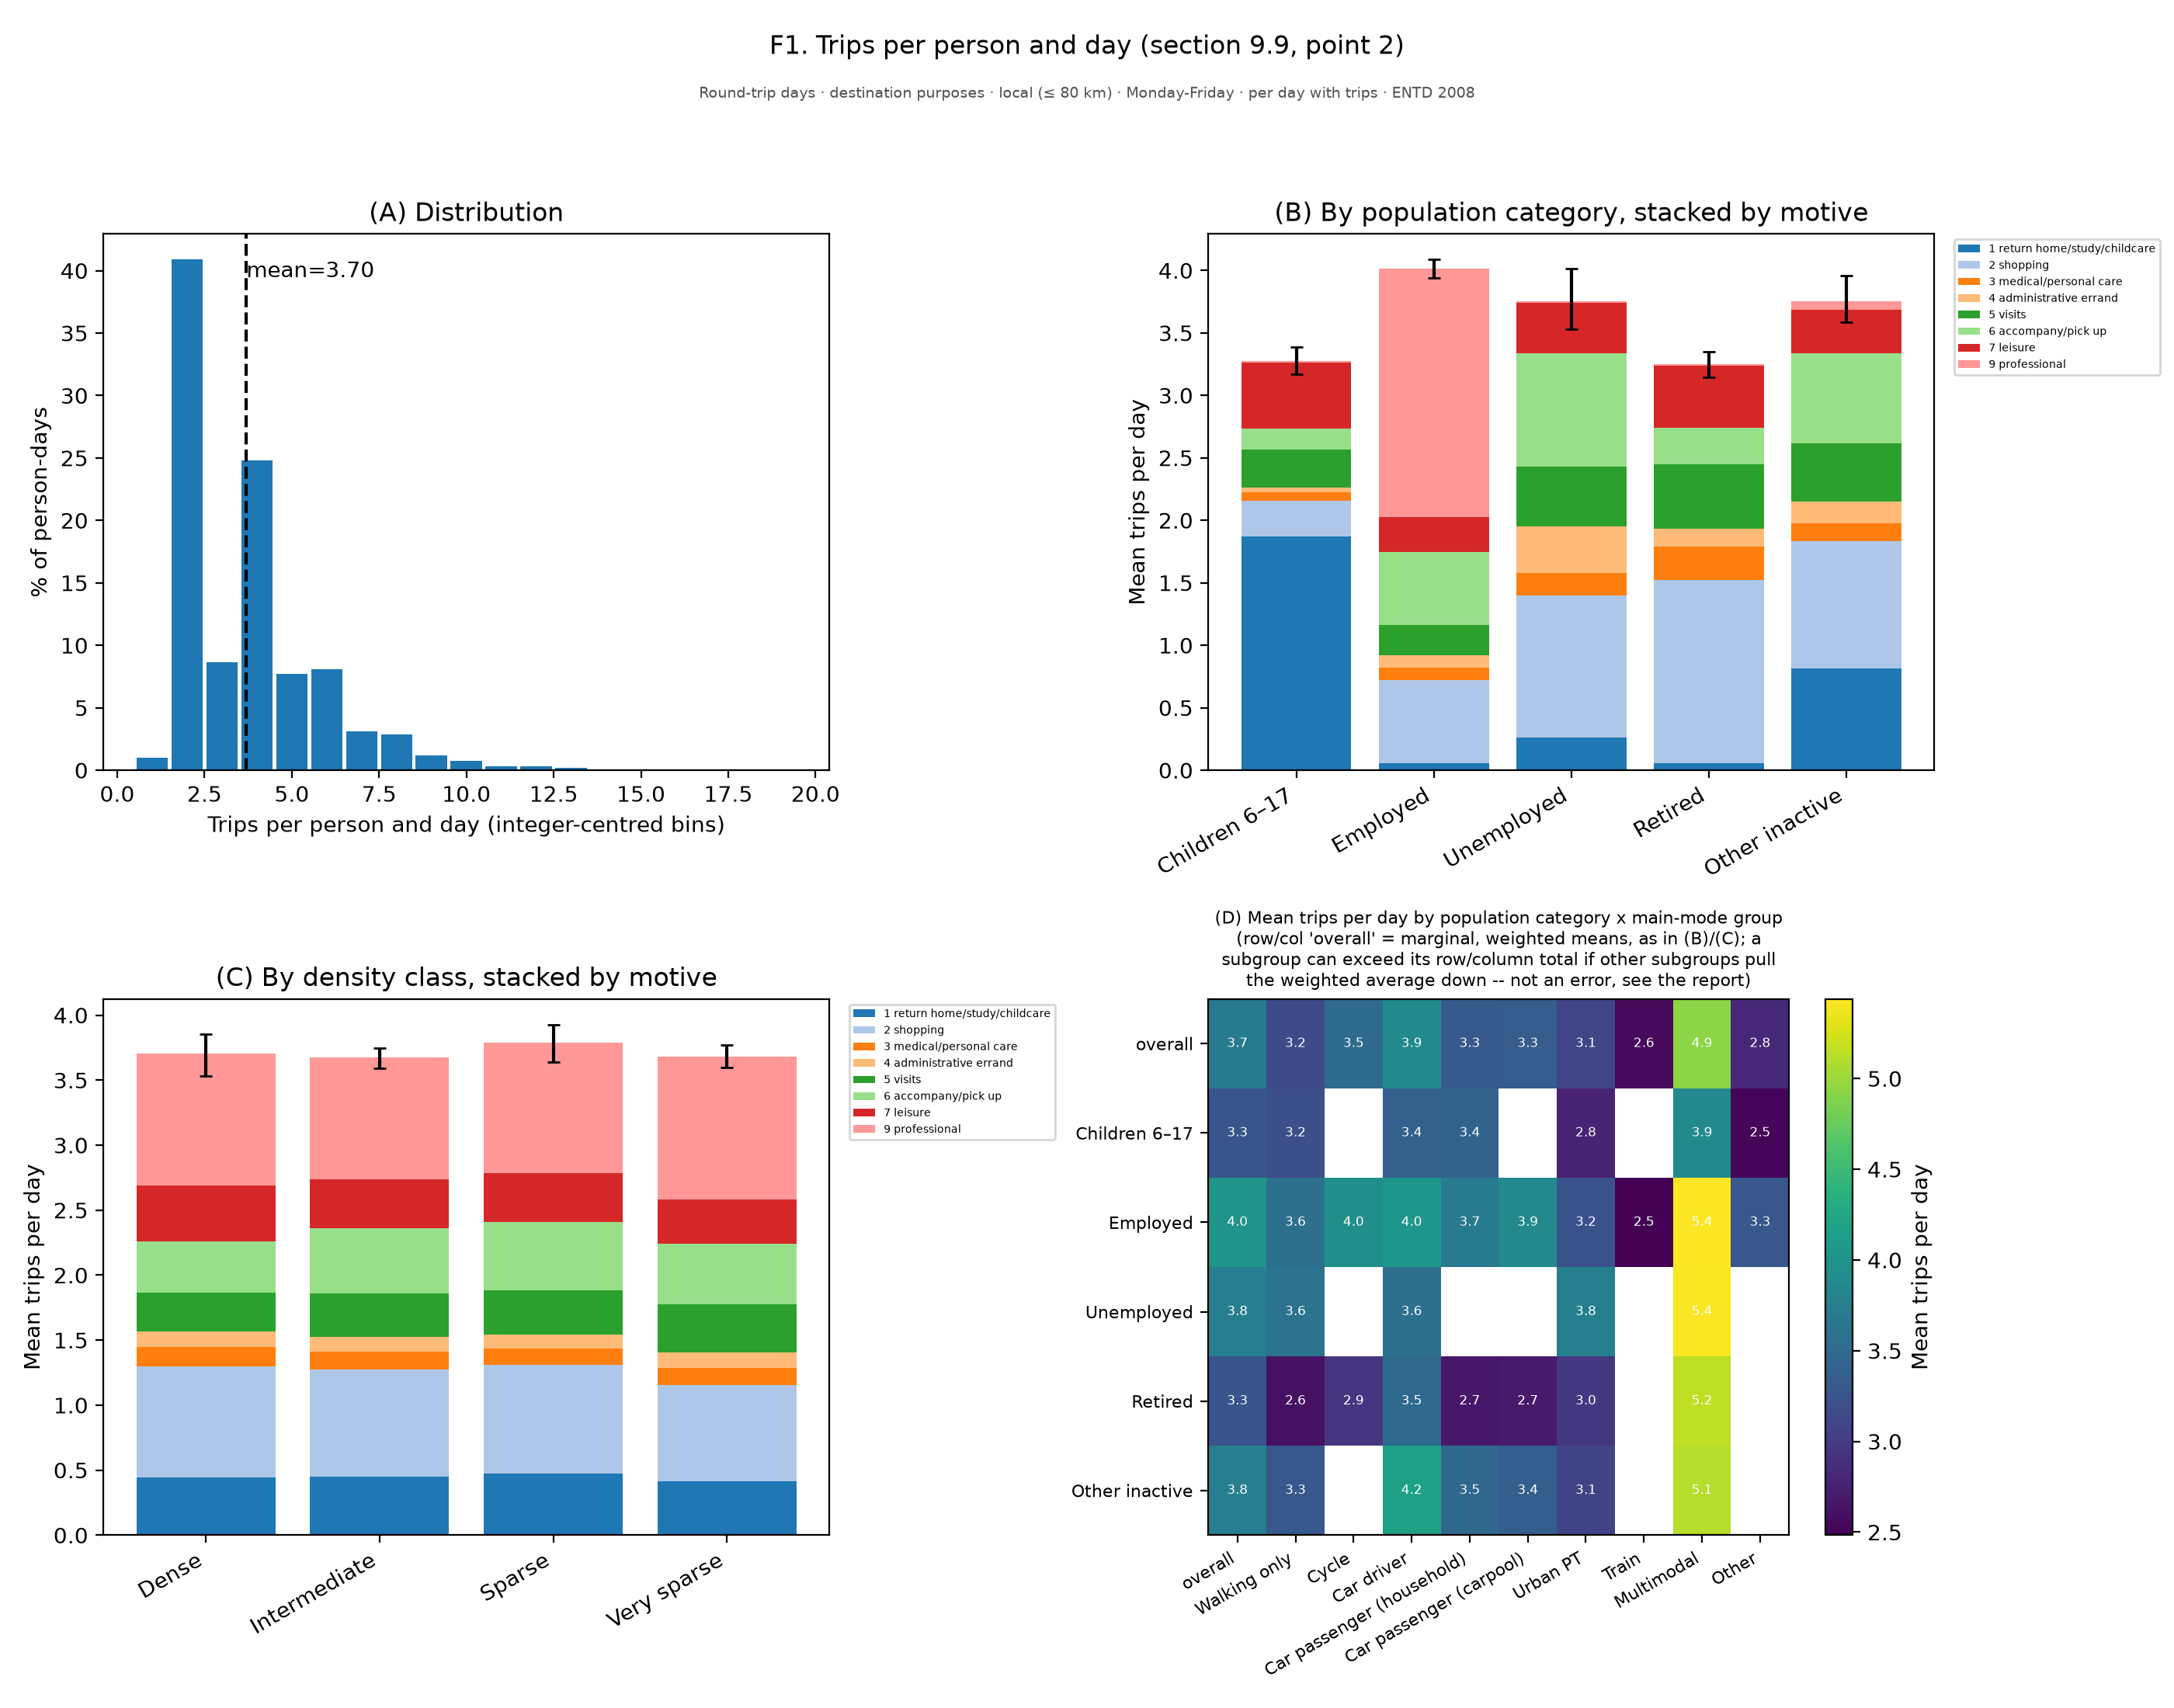

The table this chart was drawn from, first rows:
figure, panel, scope, survey, group, subgroup, quantity, unit, days, basis, n, mean, ci_low, ci_high, median, p25, p75, ratio, ratio_ci_low, ratio_ci_high
f01_trips_per_day, (A) Distribution, Round-trip days · destination purposes ·…, ENTD 2008, 1, , % of person-days, %, Monday-Friday, per day with trips, , 1.008, , , , , , , , 
f01_trips_per_day, (A) Distribution, Round-trip days · destination purposes ·…, ENTD 2008, 2.5, , % of person-days, %, Monday-Friday, per day with trips, , 8.627, , , , , , , , 
f01_trips_per_day, (A) Distribution, Round-trip days · destination purposes ·…, ENTD 2008, 4, , % of person-days, %, Monday-Friday, per day with trips, , 24.82, , , , , , , , 
f01_trips_per_day, (A) Distribution, Round-trip days · destination purposes ·…, ENTD 2008, 5.0, , % of person-days, %, Monday-Friday, per day with trips, , 7.7, , , , , , , , 
f01_trips_per_day, (A) Distribution, Round-trip days · destination purposes ·…, ENTD 2008, 6, , % of person-days, %, Monday-Friday, per day with trips, , 8.076, , , , , , , , 
f01_trips_per_day, (A) Distribution, Round-trip days · destination purposes ·…, ENTD 2008, 7.5, , % of person-days, %, Monday-Friday, per day with trips, , 2.836, , , , , , , , 
f01_trips_per_day, (A) Distribution, Round-trip days · destination purposes ·…, ENTD 2008, 9, , % of person-days, %, Monday-Friday, per day with trips, , 1.161, , , , , , , , 
f01_trips_per_day, (A) Distribution, Round-trip days · destination purposes ·…, ENTD 2008, 10.0, , % of person-days, %, Monday-Friday, per day with trips, , 0.7384, , , , , , , , 
f01_trips_per_day, (A) Distribution, Round-trip days · destination purposes ·…, ENTD 2008, 11, , % of person-days, %, Monday-Friday, per day with trips, , 0.3471, , , , , , , , 
f01_trips_per_day, (A) Distribution, Round-trip days · destination purposes ·…, ENTD 2008, 12.5, , % of person-days, %, Monday-Friday, per day with trips, , 0.1978, , , , , , , , 
f01_trips_per_day, (A) Distribution, Round-trip days · destination purposes ·…, ENTD 2008, 14, , % of person-days, %, Monday-Friday, per day with trips, , 0.05094, , , , , , , , 
f01_trips_per_day, (A) Distribution, Round-trip days · destination purposes ·…, ENTD 2008, 15.0, , % of person-days, %, Monday-Friday, per day with trips, , 0.02092, , , , , , , , 
f01_trips_per_day, (A) Distribution, Round-trip days · destination purposes ·…, ENTD 2008, 16, , % of person-days, %, Monday-Friday, per day with trips, , 0.03847, , , , , , , , 
f01_trips_per_day, (A) Distribution, Round-trip days · destination purposes ·…, ENTD 2008, 17.5, , % of person-days, %, Monday-Friday, per day with trips, , 0.01858, , , , , , , , 
f01_trips_per_day, (A) Distribution, Round-trip days · destination purposes ·…, ENTD 2008, 19, , % of person-days, %, Monday-Friday, per day with trips, , 0.03136, , , , , , , , 
f01_trips_per_day, (B) By population category, stacked by m…, Round-trip days · destination purposes ·…, ENTD 2008, Children 6–17, , Mean trips per day, , Monday-Friday, per day with trips, 1253, 3.277, 3.168, 3.389, , , , , , 
f01_trips_per_day, (B) By population category, stacked by m…, Round-trip days · destination purposes ·…, ENTD 2008, Employed, , Mean trips per day, , Monday-Friday, per day with trips, 7197, 4.011, 3.942, 4.087, , , , , , 
f01_trips_per_day, (B) By population category, stacked by m…, Round-trip days · destination purposes ·…, ENTD 2008, Unemployed, , Mean trips per day, , Monday-Friday, per day with trips, 596, 3.754, 3.531, 4.015, , , , , , 
f01_trips_per_day, (B) By population category, stacked by m…, Round-trip days · destination purposes ·…, ENTD 2008, Retired, , Mean trips per day, , Monday-Friday, per day with trips, 3635, 3.251, 3.143, 3.352, , , , , , 
f01_trips_per_day, (B) By population category, stacked by m…, Round-trip days · destination purposes ·…, ENTD 2008, Other inactive, , Mean trips per day, , Monday-Friday, per day with trips, 1324, 3.756, 3.586, 3.959, , , , , , 
f01_trips_per_day, (C) By density class, stacked by motive, Round-trip days · destination purposes ·…, ENTD 2008, Dense, , Mean trips per day, , Monday-Friday, per day with trips, 1996, 3.706, 3.529, 3.853, , , , , , 
f01_trips_per_day, (C) By density class, stacked by motive, Round-trip days · destination purposes ·…, ENTD 2008, Intermediate, , Mean trips per day, , Monday-Friday, per day with trips, 5726, 3.675, 3.592, 3.747, , , , , , 
f01_trips_per_day, (C) By density class, stacked by motive, Round-trip days · destination purposes ·…, ENTD 2008, Sparse, , Mean trips per day, , Monday-Friday, per day with trips, 1779, 3.789, 3.637, 3.929, , , , , , 
f01_trips_per_day, (C) By density class, stacked by motive, Round-trip days · destination purposes ·…, ENTD 2008, Very sparse, , Mean trips per day, , Monday-Friday, per day with trips, 4505, 3.679, 3.594, 3.769, , , , , , 
f01_trips_per_day, (D) Mean trips per day by population cat…, Round-trip days · destination purposes ·…, ENTD 2008, overall, , (D) Mean trips per day by population cat…, , Monday-Friday, per day with trips, 1324, , , , , , , , , 
f01_trips_per_day, (D) Mean trips per day by population cat…, Round-trip days · destination purposes ·…, ENTD 2008, Walking only, , (D) Mean trips per day by population cat…, , Monday-Friday, per day with trips, 258, , , , , , , , , 
f01_trips_per_day, (D) Mean trips per day by population cat…, Round-trip days · destination purposes ·…, ENTD 2008, Cycle, , (D) Mean trips per day by population cat…, , Monday-Friday, per day with trips, 25, , , , , , , , , 
f01_trips_per_day, (D) Mean trips per day by population cat…, Round-trip days · destination purposes ·…, ENTD 2008, Car driver, , (D) Mean trips per day by population cat…, , Monday-Friday, per day with trips, 541, , , , , , , , , 
f01_trips_per_day, (D) Mean trips per day by population cat…, Round-trip days · destination purposes ·…, ENTD 2008, Car passenger (household), , (D) Mean trips per day by population cat…, , Monday-Friday, per day with trips, 103, , , , , , , , , 
f01_trips_per_day, (D) Mean trips per day by population cat…, Round-trip days · destination purposes ·…, ENTD 2008, Car passenger (carpool), , (D) Mean trips per day by population cat…, , Monday-Friday, per day with trips, 58, , , , , , , , , 
f01_trips_per_day, (D) Mean trips per day by population cat…, Round-trip days · destination purposes ·…, ENTD 2008, Urban PT, , (D) Mean trips per day by population cat…, , Monday-Friday, per day with trips, 176, , , , , , , , , 
f01_trips_per_day, (D) Mean trips per day by population cat…, Round-trip days · destination purposes ·…, ENTD 2008, Train, , (D) Mean trips per day by population cat…, , Monday-Friday, per day with trips, 33, , , , , , , , , 
f01_trips_per_day, (D) Mean trips per day by population cat…, Round-trip days · destination purposes ·…, ENTD 2008, Multimodal, , (D) Mean trips per day by population cat…, , Monday-Friday, per day with trips, 105, , , , , , , , , 
f01_trips_per_day, (D) Mean trips per day by population cat…, Round-trip days · destination purposes ·…, ENTD 2008, Other, , (D) Mean trips per day by population cat…, , Monday-Friday, per day with trips, 25, , , , , , , , , 
f01_trips_per_day, (D) Mean trips per day by population cat…, Round-trip days · destination purposes ·…, ENTD 2008, overall, overall, (D) Mean trips per day by population cat…, , Monday-Friday, per day with trips, 1324, 3.7, , , , , , , , 
f01_trips_per_day, (D) Mean trips per day by population cat…, Round-trip days · destination purposes ·…, ENTD 2008, overall, Walking only, (D) Mean trips per day by population cat…, , Monday-Friday, per day with trips, 1324, 3.171, , , , , , , , 
f01_trips_per_day, (D) Mean trips per day by population cat…, Round-trip days · destination purposes ·…, ENTD 2008, overall, Cycle, (D) Mean trips per day by population cat…, , Monday-Friday, per day with trips, 1324, 3.518, , , , , , , , 
f01_trips_per_day, (D) Mean trips per day by population cat…, Round-trip days · destination purposes ·…, ENTD 2008, overall, Car driver, (D) Mean trips per day by population cat…, , Monday-Friday, per day with trips, 1324, 3.897, , , , , , , , 
f01_trips_per_day, (D) Mean trips per day by population cat…, Round-trip days · destination purposes ·…, ENTD 2008, overall, Car passenger (household), (D) Mean trips per day by population cat…, , Monday-Friday, per day with trips, 1324, 3.312, , , , , , , , 
f01_trips_per_day, (D) Mean trips per day by population cat…, Round-trip days · destination purposes ·…, ENTD 2008, overall, Car passenger (carpool), (D) Mean trips per day by population cat…, , Monday-Friday, per day with trips, 1324, 3.342, , , , , , , , 
f01_trips_per_day, (D) Mean trips per day by population cat…, Round-trip days · destination purposes ·…, ENTD 2008, overall, Urban PT, (D) Mean trips per day by population cat…, , Monday-Friday, per day with trips, 1324, 3.1, , , , , , , , 
f01_trips_per_day, (D) Mean trips per day by population cat…, Round-trip days · destination purposes ·…, ENTD 2008, overall, Train, (D) Mean trips per day by population cat…, , Monday-Friday, per day with trips, 1324, 2.563, , , , , , , , 
f01_trips_per_day, (D) Mean trips per day by population cat…, Round-trip days · destination purposes ·…, ENTD 2008, overall, Multimodal, (D) Mean trips per day by population cat…, , Monday-Friday, per day with trips, 1324, 4.927, , , , , , , , 
f01_trips_per_day, (D) Mean trips per day by population cat…, Round-trip days · destination purposes ·…, ENTD 2008, overall, Other, (D) Mean trips per day by population cat…, , Monday-Friday, per day with trips, 1324, 2.819, , , , , , , , 
f01_trips_per_day, (D) Mean trips per day by population cat…, Round-trip days · destination purposes ·…, ENTD 2008, Children 6–17, overall, (D) Mean trips per day by population cat…, , Monday-Friday, per day with trips, , 3.277, , , , , , , , 
f01_trips_per_day, (D) Mean trips per day by population cat…, Round-trip days · destination purposes ·…, ENTD 2008, Children 6–17, Walking only, (D) Mean trips per day by population cat…, , Monday-Friday, per day with trips, , 3.21, , , , , , , , 
f01_trips_per_day, (D) Mean trips per day by population cat…, Round-trip days · destination purposes ·…, ENTD 2008, Children 6–17, Cycle, (D) Mean trips per day by population cat…, , Monday-Friday, per day with trips, , , , , , , , , , 
f01_trips_per_day, (D) Mean trips per day by population cat…, Round-trip days · destination purposes ·…, ENTD 2008, Children 6–17, Car driver, (D) Mean trips per day by population cat…, , Monday-Friday, per day with trips, , 3.395, , , , , , , , 
f01_trips_per_day, (D) Mean trips per day by population cat…, Round-trip days · destination purposes ·…, ENTD 2008, Children 6–17, Car passenger (household), (D) Mean trips per day by population cat…, , Monday-Friday, per day with trips, , 3.42, , , , , , , , 
f01_trips_per_day, (D) Mean trips per day by population cat…, Round-trip days · destination purposes ·…, ENTD 2008, Children 6–17, Car passenger (carpool), (D) Mean trips per day by population cat…, , Monday-Friday, per day with trips, , , , , , , , , , 
f01_trips_per_day, (D) Mean trips per day by population cat…, Round-trip days · destination purposes ·…, ENTD 2008, Children 6–17, Urban PT, (D) Mean trips per day by population cat…, , Monday-Friday, per day with trips, , 2.765, , , , , , , , 
f01_trips_per_day, (D) Mean trips per day by population cat…, Round-trip days · destination purposes ·…, ENTD 2008, Children 6–17, Train, (D) Mean trips per day by population cat…, , Monday-Friday, per day with trips, , , , , , , , , , 
f01_trips_per_day, (D) Mean trips per day by population cat…, Round-trip days · destination purposes ·…, ENTD 2008, Children 6–17, Multimodal, (D) Mean trips per day by population cat…, , Monday-Friday, per day with trips, , 3.896, , , , , , , , 
f01_trips_per_day, (D) Mean trips per day by population cat…, Round-trip days · destination purposes ·…, ENTD 2008, Children 6–17, Other, (D) Mean trips per day by population cat…, , Monday-Friday, per day with trips, , 2.519, , , , , , , , 
f01_trips_per_day, (D) Mean trips per day by population cat…, Round-trip days · destination purposes ·…, ENTD 2008, Employed, overall, (D) Mean trips per day by population cat…, , Monday-Friday, per day with trips, , 4.011, , , , , , , , 
f01_trips_per_day, (D) Mean trips per day by population cat…, Round-trip days · destination purposes ·…, ENTD 2008, Employed, Walking only, (D) Mean trips per day by population cat…, , Monday-Friday, per day with trips, , 3.569, , , , , , , , 
f01_trips_per_day, (D) Mean trips per day by population cat…, Round-trip days · destination purposes ·…, ENTD 2008, Employed, Cycle, (D) Mean trips per day by population cat…, , Monday-Friday, per day with trips, , 3.951, , , , , , , , 
f01_trips_per_day, (D) Mean trips per day by population cat…, Round-trip days · destination purposes ·…, ENTD 2008, Employed, Car driver, (D) Mean trips per day by population cat…, , Monday-Friday, per day with trips, , 4.035, , , , , , , , 
f01_trips_per_day, (D) Mean trips per day by population cat…, Round-trip days · destination purposes ·…, ENTD 2008, Employed, Car passenger (household), (D) Mean trips per day by population cat…, , Monday-Friday, per day with trips, , 3.704, , , , , , , , 
f01_trips_per_day, (D) Mean trips per day by population cat…, Round-trip days · destination purposes ·…, ENTD 2008, Employed, Car passenger (carpool), (D) Mean trips per day by population cat…, , Monday-Friday, per day with trips, , 3.876, , , , , , , , 
... 35 more rows
